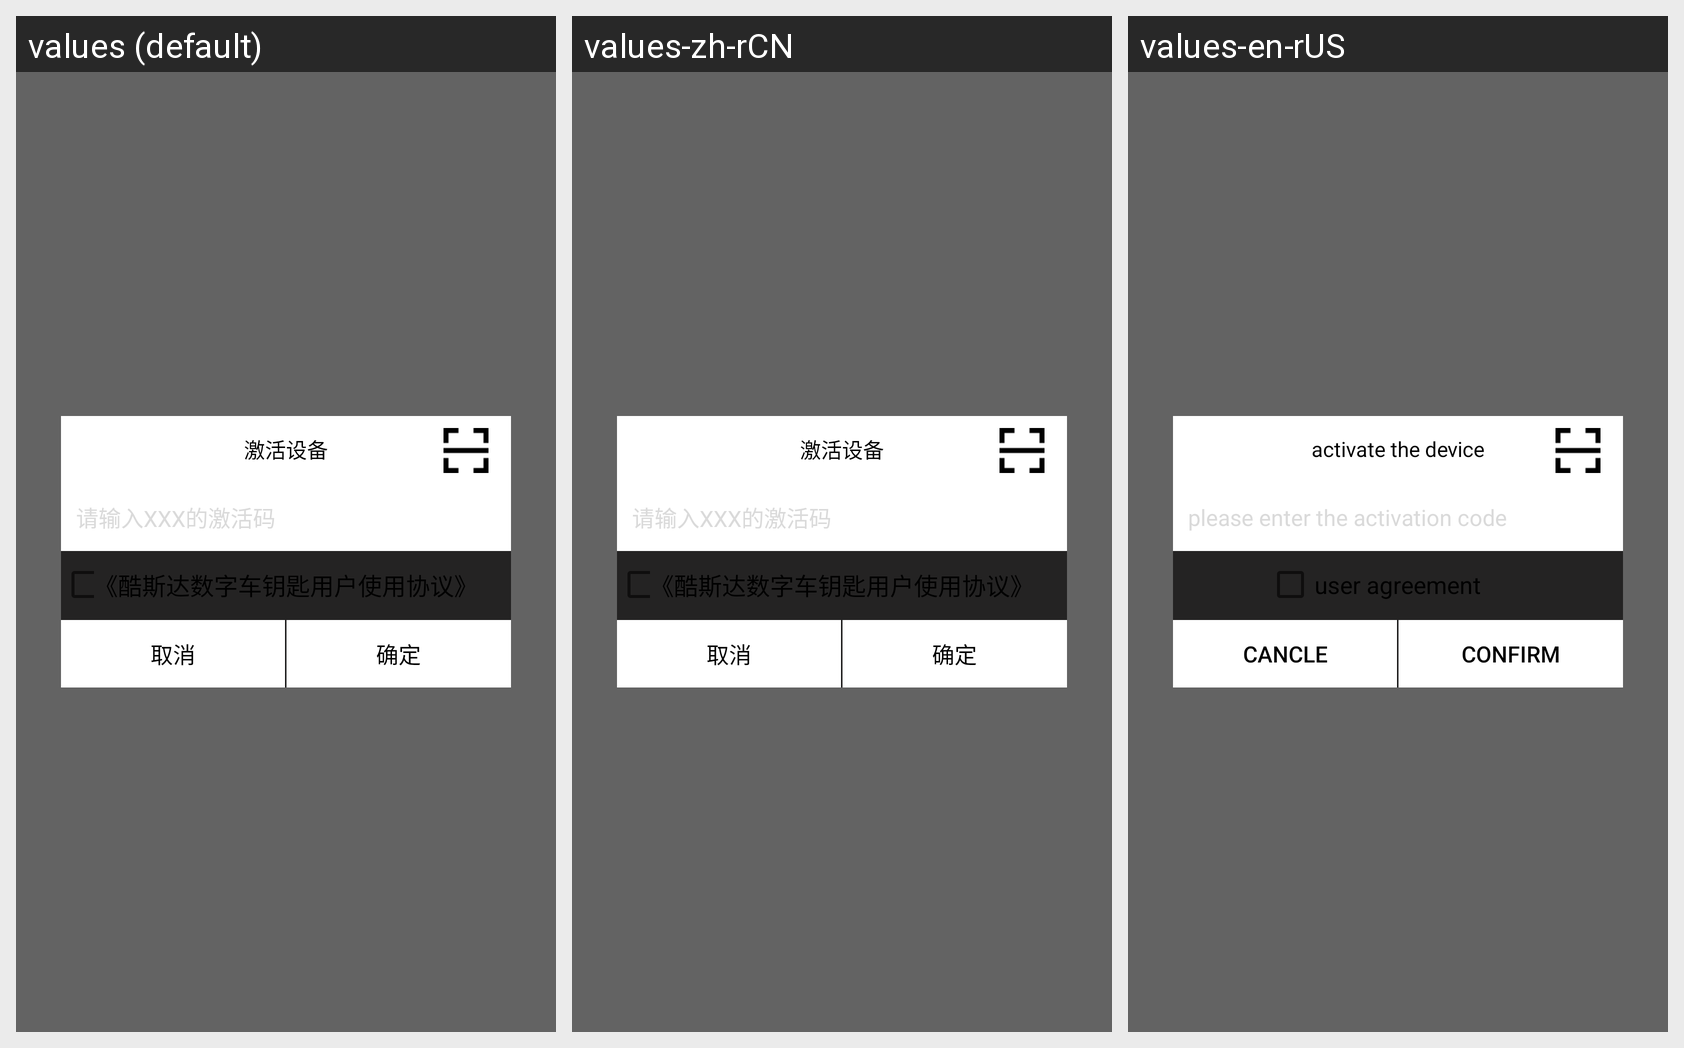

The same Android screen rendered under several of its app's locales, left to right. List the strings drawn on it with the default value and each locale's translation.
Android screen res/layout/clip_pop_activatecar.xml rendered under 3 locales, left to right: values (default), values-zh-rCN, values-en-rUS. Device: Nexus 5 (rendered at 1080×1920; each locale shown at half size, 540×960, under a caption strip naming it); theme AppTheme.
Strings drawn on this screen, with the default value and each locale's value (text and hints the layout hard-codes, and strings that could not be matched under every locale, appear in the picture but are not listed):

activate_the_device
  values: 激活设备
  values-zh-rCN: 激活设备
  values-en-rUS: activate the device

please_enter_the_activation_code
  values: 请输入XXX的激活码
  values-zh-rCN: 请输入XXX的激活码
  values-en-rUS: please enter the activation code

user_agreement
  values: 《酷斯达数字车钥匙用户使用协议》
  values-zh-rCN: 《酷斯达数字车钥匙用户使用协议》
  values-en-rUS: user agreement

cancle
  values: 取消
  values-zh-rCN: 取消
  values-en-rUS: cancle

confirm
  values: 确定
  values-zh-rCN: 确定
  values-en-rUS: confirm
